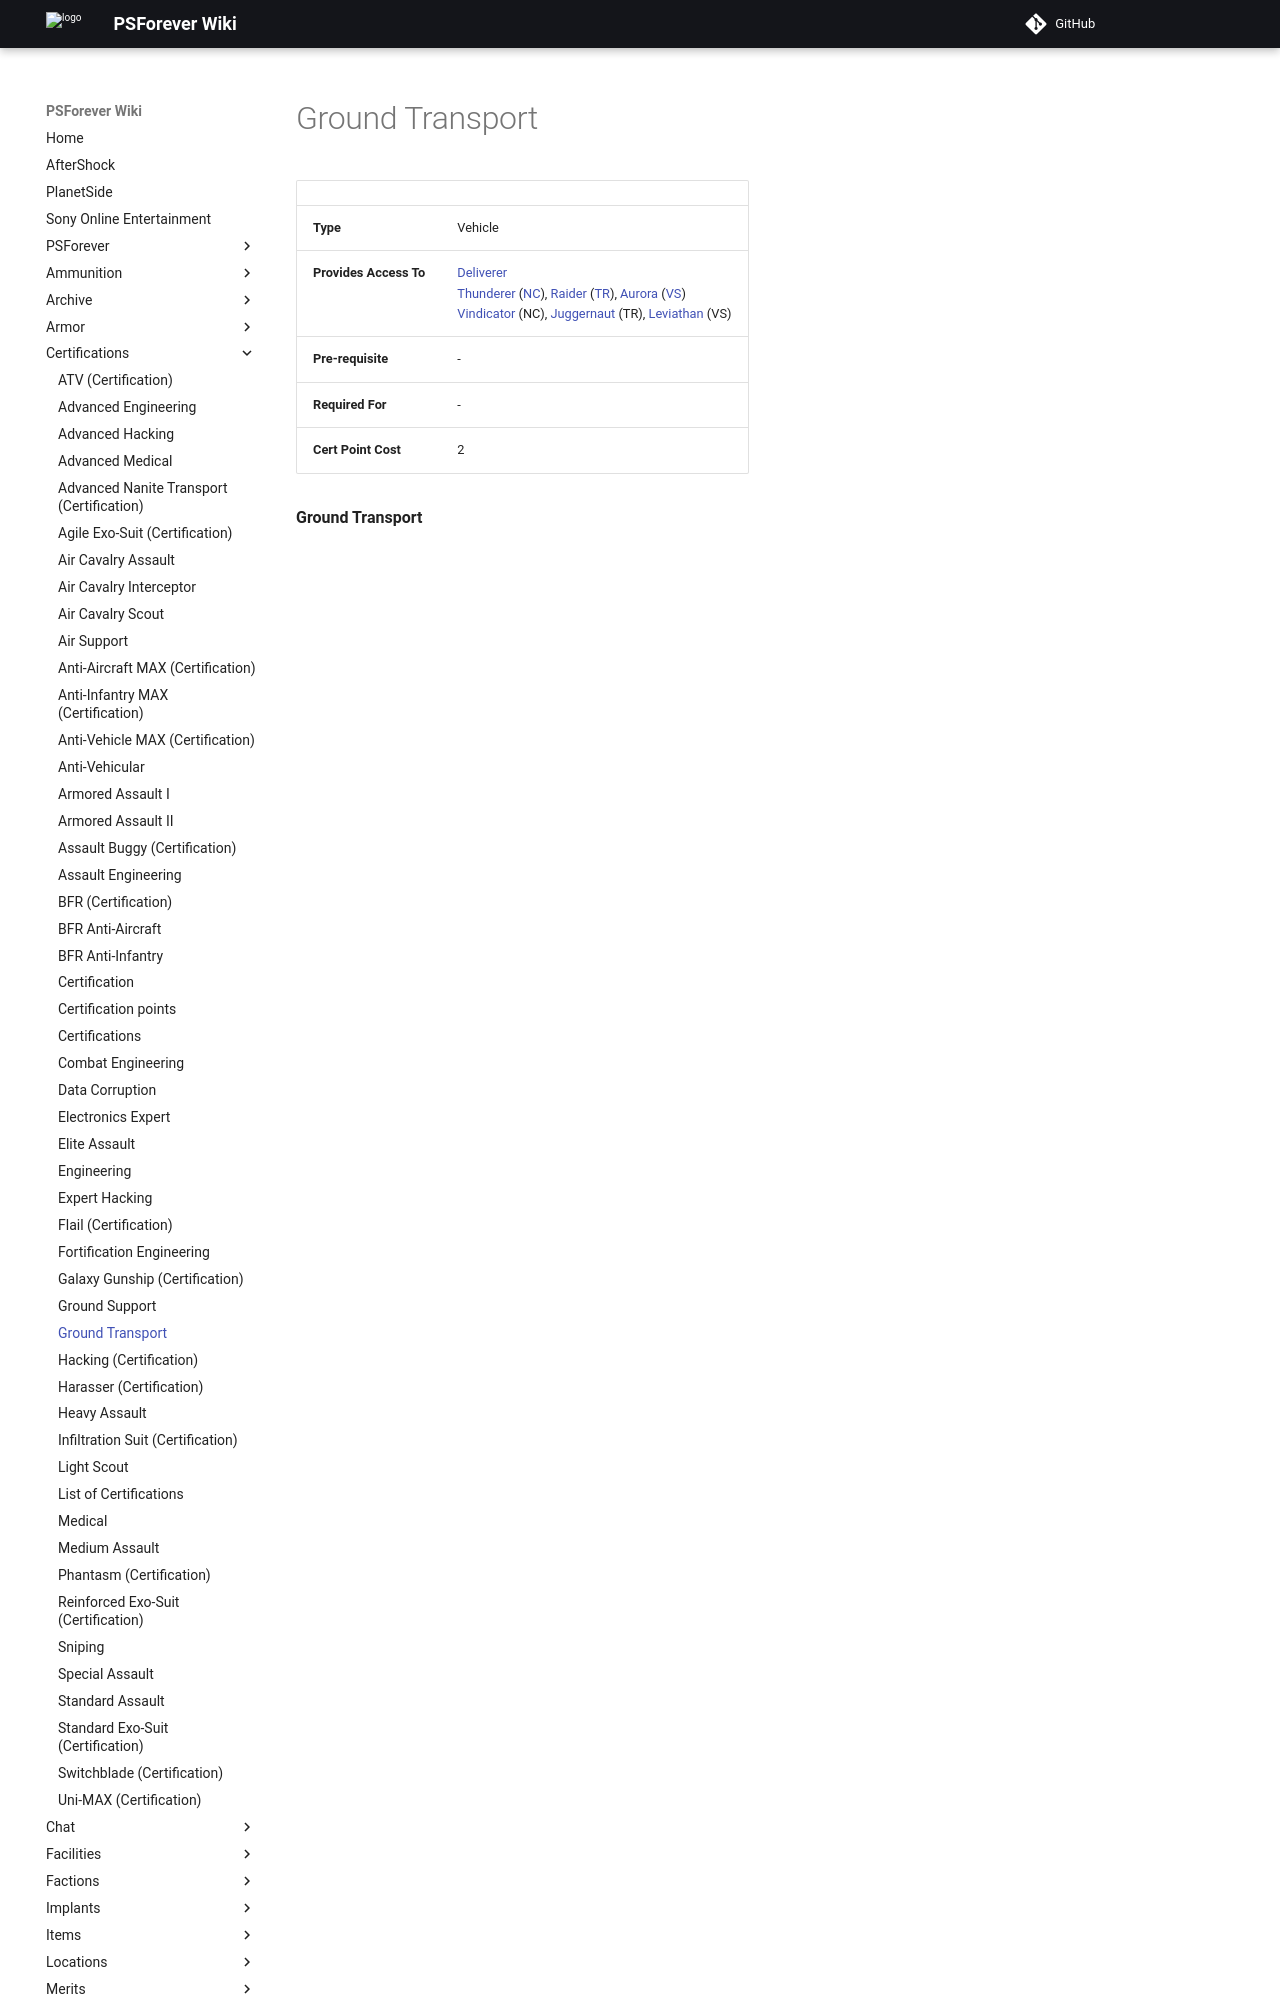

repository: psforever/wiki · page: certifications/Ground_Transport/index.html · generator: mkdocs

# Ground Transport

|     |     |
| --- | --- |
| **Type** | Vehicle |
| **Provides Access To** | [Deliverer](../vehicles/Deliverer.md)  <br>[Thunderer](../vehicles/Thunderer.md) ([NC](../factions/New_Conglomerate.md)), [Raider](../vehicles/Raider.md) ([TR](../factions/Terran_Republic.md)), [Aurora](../vehicles/Aurora.md) ([VS](../factions/Vanu_Sovereignty.md))  <br>[Vindicator](../vehicles/Vindicator.md) (NC), [Juggernaut](../vehicles/Juggernaut.md) (TR), [Leviathan](../vehicles/Leviathan.md) (VS) |
| **Pre-requisite** | -   |
| **Require
